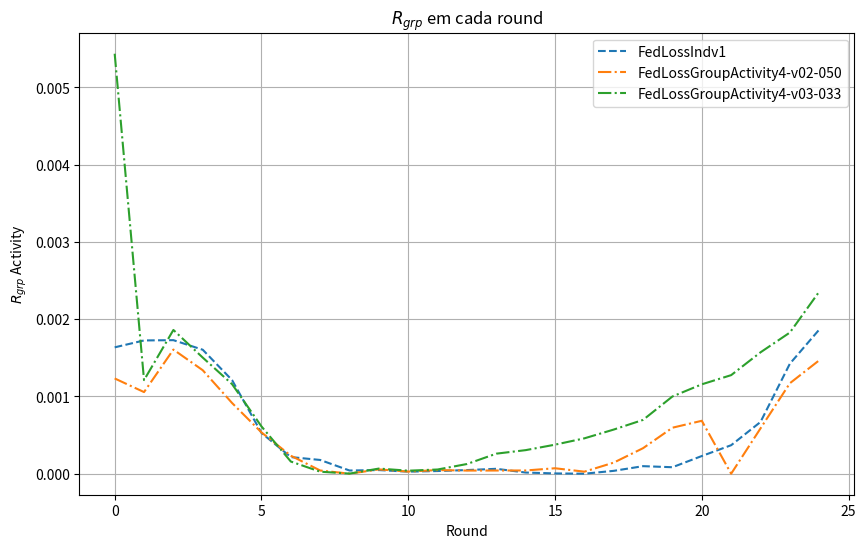

Write the Python code that produced this figure.
import matplotlib.pyplot as plt

data_rgrp_activity_FedAvg = {
    "Round": list(range(0, 25)),
    "RgrpActivity": [
        0.000981994, 0.000238225, 0.000504384, 0.000430394, 0.000188408, 3.596e-06, 
        0.000134395, 0.000476567, 0.000709533, 0.000955670, 0.001092158, 0.001086757, 
        0.001186913, 0.001348532, 0.001563960, 0.001856400, 0.002241598, 0.002600655, 
        0.003121024, 0.003715837, 0.004516703, 0.005286370, 0.006090524, 0.006575472, 
        0.007342683
    ]
}

data_rgrp_activity_FedCustom_LossIndv_1 = {
    "Round": list(range(0, 25)),
    "RgrpActivity": [
        0.0016356382578873905, 0.0017249613550145916, 0.0017286211250760104,
        0.0016044869801017738, 0.0012112235941859938, 0.0005279278584971693,
        0.00021560146791855202, 0.00017832166265044366, 4.178871710939217e-05,
        4.748567723854913e-05, 2.686444312848685e-05, 3.512322373829519e-05,
        4.750571693005884e-05, 6.38090770340627e-05, 1.5551567052938724e-05,
        4.135850978016217e-06, 6.315970813073151e-07, 3.745729694280893e-05,
        9.808080795952576e-05, 8.4311190886974e-05, 0.0002293715044070116,
        0.00036929552938618745, 0.000670087350173751, 0.0014239569247444066,
        0.001865173403885588
    ]
}

data_rgrp_activity_FedCustom_LossIndv_2 = {
    "Round": list(range(0, 25)),
    "RgrpActivity": [
        0.002538072328555488, 0.00043542590877920247, 0.0010364411451823478, 0.00025092922101371557,
        0.00016765801912611004, 0.000163244158900313, 9.228797570773166e-05, 0.00048321743373216876,
        0.0005281656140646916, 9.648822592835253e-05, 1.96090869765096e-05, 0.0002285075626050628,
        0.0006664238177355127, 0.0008361871115636369, 0.0011056014097956186, 0.0011168129581869083,
        0.0015694145106815783, 0.001996040250274486, 0.0003444151965686072, 0.0003361602945425242,
        0.0008367480553157711, 0.0017247601800965606, 0.0014296004911709226, 0.0021143422002041874,
        0.001377889268600942
    ]
}

data_rgrp_activity_FedCustom_LossIndv_3_v01 = {
    "Round": list(range(0, 25)),
    "RgrpActivity": [
        0.002167651895229057, 0.0002787951373491965, 0.0006015741137675295, 0.00039179114827841673,
        0.00033965975781321276, 0.0003336726746315684, 0.00021996303906815794, 0.00011262280840721679,
        5.672360560229467e-06, 1.7394110656305508e-06, 3.157148258756649e-05, 0.00028582427806137867,
        0.0023965973037202784, 0.004919343887605995, 0.007594745482623536, 0.01011508851180434,
        0.010738733616295315, 0.010775602018742666, 0.011263658192535895, 0.011428675936094423,
        0.012005869056688812, 0.011802848174764385, 0.01240270087520488, 0.012240262146899517,
        0.011931908618576206
    ]
}

# Dados da primeira execução da estratégia de agregação
# data_rgrp_activity_FedCustom_LossIndv_3_v02 = {
#     "Round": list(range(0, 25)),
#     "RgrpActivity": [
#         0.0021307243807790178, 0.014097909457853424, 0.01409790844107596, 0.014102118925295054,
#         0.0007530197427020638, 1.5695121915064871e-07, 1.7801337950702736e-08, 9.138846622368246e-07,
#         1.5770768360862484e-07, 8.16435173302563e-07, 2.3721212603415134e-07, 6.437243830858971e-08,
#         2.280270384239864e-08, 4.992900251326607e-07, 1.4395856252439458e-07, 1.8711686584955034e-07,
#         6.07212206425453e-08, 3.5214131579917784e-07, 7.060050112541731e-07, 2.9573635813077855e-07,
#         3.8393585880375104e-07, 1.1805200266723537e-07, 1.0081451509635306e-09, 5.412215092818879e-09,
#         1.2386006300941462e-08
#     ]
# }

data_rgrp_activity_FedCustom_LossIndv_3_v02 = {
    "Round": list(range(0, 25)),
    "RgrpActivity": [
        0.002620240162316258, 0.0014108745523623335, 0.00029050488619197616, 6.006179925545129e-07,
        1.7077415939853287e-08, 8.69450624703386e-08, 5.491012211568065e-08, 1.0710805488274239e-07,
        5.971207689196858e-09, 1.0078198688733787e-08, 5.2641371675861674e-09, 8.520608256305294e-08,
        7.264137996148647e-10, 9.263000053602331e-08, 8.132248801262253e-07, 6.143001755964679e-08,
        1.4178728264989486e-08, 7.655428940331739e-08, 7.32696943357604e-07, 1.4668459061423718e-07,
        4.739511362270983e-10, 9.975690835467379e-08, 1.1948605998587021e-07, 3.593605725434638e-08,
        2.1169852406869087e-07
    ]
}

data_rgrp_activity_FedCustom_LossIndv_3_v02_lr001_epochs19a24 = {
    "Round": list(range(0, 25)),
    "RgrpActivity": [
        0.00168021990776942,
        0.0006390050604727273,
        0.0010583056213333594,
        0.0009373112896509045,
        0.000654094629822804,
        0.0002770123610916519,
        0.0001228780458864592,
        2.2060625200232604e-05,
        1.7725475361144257e-08,
        4.4821594244728955e-05,
        0.00010645689172758873,
        0.00011315169200048028,
        0.0002366775726501401,
        0.0004175323952582525,
        0.0006493594989727411,
        0.0007826172624407352,
        0.000888327193344334,
        0.0010835945409401486,
        0.0013061556116620902,
        0.0016134111342377604,
        0.0017569284632269644,
        0.0022671238438013745,
        0.0026686289770654183,
        0.0029409310211508206,
        0.0033064322064680794
    ]
}

data_rgrp_activity_FedCustom_LossIndv_3_v02_lr001a005_epochs19a24 = {
    "Round": list(range(0, 25)),
    "RgrpActivity": [
        0.0013021459344709082,
        0.0010269554592098502,
        0.0010647094728110543,
        0.0007351306188662372,
        0.0005761725897434408,
        0.0003090415258453889,
        0.00023709129653496914,
        0.0002710710626793459,
        1.0306757782015864e-05,
        1.1667879195177296e-05,
        1.2728017731519465e-05,
        6.217955781662086e-06,
        0.0005644769956815444,
        0.0001295371969970679,
        4.50346807417119e-06,
        7.961926408385443e-05,
        0.0001253692002971649,
        0.0010273759037442288,
        1.5448228289914203e-05,
        0.0005200909628027766,
        0.0009340948358444179,
        0.001658046569721333,
        0.000377759870640741,
        0.0007499914335064722,
        0.0006140956828537996
    ]
}

data_rgrp_activity_FedCustom_LossGroup_Activity_1_v01 = {
    "Round": list(range(0, 25)),
    "RgrpActivity": [
        0.0009916494409340129, 0.00012513038437607707, 0.0007124408152582294,
        0.0005557030840900752, 0.0003269292364549846, 6.068845457635158e-05,
        5.9988732952882975e-06, 0.00012190922534734544, 0.00022593998775695103,
        0.0003369153269077224, 0.0004078199019479866, 0.0004929191817988286,
        0.0005689242254486736, 0.000666873359689263, 0.0007423002219660278,
        0.0009818442528903362, 0.0011972670864087705, 0.0014755965300282106,
        0.0018651055899288997, 0.002278779644934633, 0.0026809260088077437,
        0.00301730515469446, 0.0035583773111890534, 0.004084855581130965,
        0.004577101394345749
    ]
}

data_rgrp_activity_FedCustom_LossGroup_Activity_1_v02 = {
    "Round": list(range(0, 25)),
    "RgrpActivity": [
        0.0011399336186673945, 0.0014013925665489308, 0.001651273837969152, 0.0010447188525981692,
        0.0006306292695206145, 0.00019661354568829224, 6.983641269256592e-06, 8.5656406615853e-06,
        8.75725716226408e-05, 0.00010778158527473062, 0.0001794083268811705, 0.0002804968903586684,
        0.0003339068456961485, 0.00047675860096395707, 0.0006026998678206663, 0.0008090378942964355,
        0.0010769674083614005, 0.0014008075890915913, 0.001656678601060727, 0.002052012945253958,
        0.00258045845811039, 0.0031052596193300135, 0.003650303623607419, 0.00404091716352962,
        0.004429752519810827
    ]
}

data_rgrp_activity_FedCustom_LossGroup_Activity_2_v01 = {
    "Round": list(range(0, 25)),
    "RgrpActivity": [
        0.0012408888052311473, 0.00019713117201429568, 0.00025070679378614343, 8.849091002818092e-05,
        0.00015765753597524553, 7.83685730124365e-06, 0.0002699215444132918, 0.0007469394613556126,
        0.0016725352034892577, 0.0017521013922333348, 0.001251043428797104, 0.0026285379209755335,
        0.0016479456416582184, 0.0018749788368448454, 0.0028875008272688943, 4.8304530480599013e-05,
        1.4777387730287028e-05, 5.56093757092109e-05, 9.468093060484123e-05, 5.374333347688233e-05,
        4.829987694910726e-05, 7.86303910300845e-05, 0.0003378854602554324, 0.0009231504401093676,
        0.0007294225376448335
    ]
}

data_rgrp_activity_FedCustom_LossGroup_Activity_2_v02 = {
    "Round": list(range(0, 25)),
    "RgrpActivity": [
        0.001553178326360845, 0.0003608472059786891, 0.0010726331976709713, 0.0003438297611409079,
        0.00025422777903904057, 5.55900716428511e-05, 0.0009718085262630309, 0.000436821504082357,
        0.0006536460541905853, 0.0016719352916305624, 0.0013318094473558058, 0.0024597064533053432,
        0.0018301634755747286, 0.0038960657172329334, 0.0024616903249900664, 0.0018852067398591338,
        0.0024943221789304063, 0.0020628406823719253, 0.003765993912287039, 0.003862960715170359,
        0.005515728373891418, 0.004738850585680323, 0.0060476496955300975, 0.007810829703742623,
        0.006464572103387459
    ]
}

data_rgrp_activity_FedCustom_LossGroup_Activity_3 = {
    "Round": list(range(0, 25)),
    "RgrpActivity": [
        0.00030530870108186277, 0.0004428609845202103, 0.0005485122336574524, 0.00017781075340730907,
        1.8611297945999807e-05, 0.0001248465729673214, 0.00014392694358846418, 0.00042023714394375574,
        5.607021575671615e-06, 0.0006413587607300601, 0.00033130231158437517, 0.0010802736503291454,
        3.165483934610603e-06, 0.002166634713600878, 0.0020811191055472283, 0.0034633341210261333,
        4.825597247911584e-06, 0.0020165376939574172, 0.0024804819605386396, 0.0025414825170595114,
        0.004012672043231704, 1.989175886536216e-05, 0.002380462003699138, 0.002358098724100434,
        0.0019859958428937057
    ]
}

data_rgrp_activity_FedCustom_LossGroup_Activity_4_v02_050 = {
    "Round": list(range(0, 25)),
    "RgrpActivity": [
        0.001233167083844257,
        0.0010566711577063527,
        0.0016067666347852692,
        0.0013395298688691232,
        0.0009150824959168644,
        0.0005351483005710565,
        0.00023353206850573619,
        4.187688498111043e-05,
        1.174455775276837e-06,
        5.634731039822714e-05,
        2.787658383738546e-05,
        4.7580284042807783e-05,
        4.106957167306777e-05,
        4.165069619451276e-05,
        4.221741854858123e-05,
        7.100938941071027e-05,
        2.6943422476640768e-05,
        0.0001440829330531443,
        0.00033107978478841976,
        0.0005957617185395803,
        0.0006852415791710107,
        2.980400232740357e-07,
        0.0005870524947382936,
        0.0011711923890800587,
        0.0014681721630266501
    ]
}

data_rgrp_activity_FedCustom_LossGroup_Activity_4_v03_033 = {
    "Round": list(range(0, 25)),
    "RgrpActivity": [
        0.005435093139404351,
        0.0012115007046763402,
        0.0018606466347701992,
        0.001502899870658705,
        0.001159018720343078,
        0.0006126478262294898,
        0.0001580172664102009,
        2.6626628232531872e-05,
        1.9040270777574293e-06,
        6.690322416562635e-05,
        3.943978061097145e-05,
        5.484601451586565e-05,
        0.00012581970556983847,
        0.0002598504791833614,
        0.0003054508963781924,
        0.0003762262462174827,
        0.00045812789210010794,
        0.0005717296230117053,
        0.0006970716422374545,
        0.0009999730187602745,
        0.0011571755514959425,
        0.0012759618305358067,
        0.001571208572895107,
        0.001827153789152023,
        0.0023563318593700787
    ]
}

data_rgrp_activity_FedCustom_LossFair = {
    "Round": list(range(0, 25)),
    "RgrpActivity": [
        0.000835096173116096, 0.0030624131393497977, 0.0016343178577406137,
        0.0007209660525369292, 0.003315641652043391, 0.0004187977550633582,
        0.0012725994070550174, 0.00168220529173213, 0.0021823168513101484,
        0.0018631892099379172, 0.0018592637018913982, 0.0032139160557868316,
        0.0008935899977213818, 0.004244020607847256, 0.0028393294482086345,
        0.0002610357592498593, 0.0008907169343333158, 0.0022111253514237907,
        0.0017603429998978772, 0.002300231549873148, 0.00031350187830613127,
        0.001649316377495208, 0.00275393231611881, 0.003712423292898427,
        0.0008809128212102759
    ]
}

# data_rgrp_activity_NFS = {
#     "Round": list(range(0, 25)),
#     "RgrpActivity": [
#         0.002684095258634107, 0.004795114232759991, 0.003897362160338807, 0.007240093260979845,
#         0.006442765326697715, 0.0030090983940398107, 0.005393569996376336, 0.00478454553808267,
#         0.0035405614321259078, 0.003835203691358041, 0.003972270133525453, 0.0028659394887925143,
#         0.003910683953436588, 0.005117065393292479, 0.005064342715151317, 0.0042314868942343875,
#         0.0035570627347102364, 0.004251548129546543, 0.003957326080562892, 0.0038648112193995603,
#         0.002610304184030469, 0.005270577909576967, 0.002176200543314367, 0.002176200543314367,
#         0.002176200543314367
#     ]
# }

data_rgrp_activity_NFS = {
    "Round": list(range(0, 25)),
    "RgrpActivity": [
        0.00405669342259668, 
        0.007140964985429098, 
        0.005357225985758982, 
        0.005755030870474203, 
        0.007282357595147905, 
        0.005083685814405848, 
        0.0038570430034312003, 
        0.0045833976380521176, 
        0.004823734809128627, 
        0.003281218477729725, 
        0.002934806885886652, 
        0.004135854621929422, 
        0.0047957059093394, 
        0.004459988216951169, 
        0.0029779069281446894, 
        0.0038178127987309398, 
        0.005778375286287387, 
        0.00471717568041146, 
        0.006944886307256465, 
        0.007469166543056802, 
        0.0040551864933735205, 
        0.0042788808151993, 
        0.006074377123060315, 
        0.006015859718987806, 
        0.005227625399188819
    ]
}


# Plotando os dados
plt.figure(figsize=(10, 6))

# plt.plot(data_rgrp_activity_FedAvg["Round"], data_rgrp_activity_FedAvg["RgrpActivity"], label="FedAvg", linestyle='-')
plt.plot(data_rgrp_activity_FedCustom_LossIndv_1["Round"], data_rgrp_activity_FedCustom_LossIndv_1["RgrpActivity"], label="FedLossIndv1", linestyle='--')
# plt.plot(data_rgrp_activity_FedCustom_LossIndv_2["Round"], data_rgrp_activity_FedCustom_LossIndv_2["RgrpActivity"], label="FedLossIndv2", linestyle='--')
# plt.plot(data_rgrp_activity_FedCustom_LossIndv_3_v01["Round"], data_rgrp_activity_FedCustom_LossIndv_3_v01["RgrpActivity"], label="FedLossIndv3-v01", linestyle='--')
# plt.plot(data_rgrp_activity_FedCustom_LossIndv_3_v02["Round"], data_rgrp_activity_FedCustom_LossIndv_3_v02["RgrpActivity"], label="FedLossIndv3-v02", linestyle='--')
# plt.plot(data_rgrp_activity_FedCustom_LossIndv_3_v02_lr001_epochs19a24["Round"], data_rgrp_activity_FedCustom_LossIndv_3_v02_lr001_epochs19a24["RgrpActivity"], label="FedLossIndv3-v02-lr001-epochs19a24", linestyle='--')
# plt.plot(data_rgrp_activity_FedCustom_LossIndv_3_v02_lr001a005_epochs19a24["Round"], data_rgrp_activity_FedCustom_LossIndv_3_v02_lr001a005_epochs19a24["RgrpActivity"], label="FedLossIndv3-v02-lr001a005-epochs19a24", linestyle='--')
# plt.plot(data_rgrp_activity_FedCustom_LossGroup_Activity_1_v01["Round"], data_rgrp_activity_FedCustom_LossGroup_Activity_1_v01["RgrpActivity"], label="FedLossGroupActivity1-v01", linestyle='-.')
# plt.plot(data_rgrp_activity_FedCustom_LossGroup_Activity_1_v02["Round"], data_rgrp_activity_FedCustom_LossGroup_Activity_1_v02["RgrpActivity"], label="FedLossGroupActivity1-v02", linestyle='-.')
# plt.plot(data_rgrp_activity_FedCustom_LossGroup_Activity_2_v01["Round"], data_rgrp_activity_FedCustom_LossGroup_Activity_2_v01["RgrpActivity"], label="FedLossGroupActivity2-v01", linestyle='-.')
# plt.plot(data_rgrp_activity_FedCustom_LossGroup_Activity_2_v02["Round"], data_rgrp_activity_FedCustom_LossGroup_Activity_2_v02["RgrpActivity"], label="FedLossGroupActivity2-v02", linestyle='-.')
# plt.plot(data_rgrp_activity_FedCustom_LossGroup_Activity_3["Round"], data_rgrp_activity_FedCustom_LossGroup_Activity_3["RgrpActivity"], label="FedLossGroupActivity3", linestyle='-.')
plt.plot(data_rgrp_activity_FedCustom_LossGroup_Activity_4_v02_050["Round"], data_rgrp_activity_FedCustom_LossGroup_Activity_4_v02_050["RgrpActivity"], label="FedLossGroupActivity4-v02-050", linestyle='-.')
plt.plot(data_rgrp_activity_FedCustom_LossGroup_Activity_4_v03_033["Round"], data_rgrp_activity_FedCustom_LossGroup_Activity_4_v03_033["RgrpActivity"], label="FedLossGroupActivity4-v03-033", linestyle='-.')
# plt.plot(data_rgrp_activity_FedCustom_LossFair["Round"], data_rgrp_activity_FedCustom_LossFair["RgrpActivity"], label="FedLossFair", linestyle=':')
# plt.plot(data_rgrp_activity_NFS["Round"], data_rgrp_activity_NFS["RgrpActivity"], label="NFS", linestyle='-')

plt.xlabel("Round")
plt.ylabel(r"$R_{grp}$ Activity")
plt.title(r"$R_{grp}$ em cada round")
plt.legend()
plt.grid(True)
plt.show()
